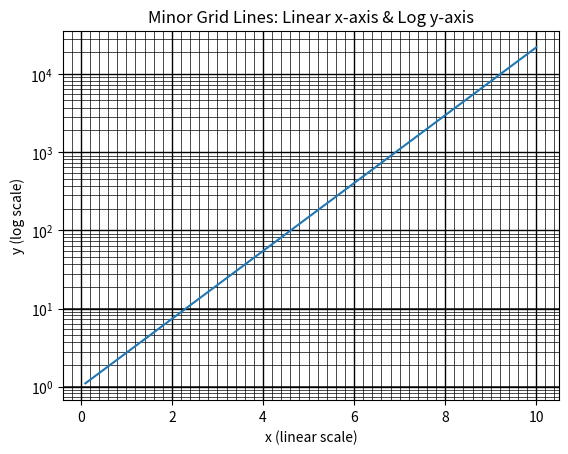

Source code (Python):
import matplotlib.pyplot as plt
import numpy as np
from matplotlib.ticker import LogLocator, MultipleLocator, NullFormatter

# Sample data
x = np.linspace(0.1, 10, 100)
y = np.exp(x)

# Create the plot
plt.figure()
plt.plot(x, y)

# Set y-axis to log scale
plt.yscale('log')

# High-resolution minor ticks for y-axis (log scale)
subs = np.linspace(1.01, 10, 10, endpoint=False)
ax = plt.gca()
ax.yaxis.set_minor_locator(LogLocator(base=10.0, subs=subs, numticks=1000))

# High-resolution minor ticks for x-axis (linear scale)
ax.xaxis.set_minor_locator(MultipleLocator(0.2))  # Adjust this for desired grid density

# Hide minor tick marks and labels
ax.tick_params(axis='x', which='minor', length=0)
ax.tick_params(axis='y', which='minor', length=0)
ax.xaxis.set_minor_formatter(NullFormatter())
ax.yaxis.set_minor_formatter(NullFormatter())

# Add gridlines
plt.grid(which='major', linestyle='-', linewidth=1, color='black')
plt.grid(which='minor', linestyle='-', linewidth=0.5, color='k')

# Labels
plt.xlabel("x (linear scale)")
plt.ylabel("y (log scale)")
plt.title("Minor Grid Lines: Linear x-axis & Log y-axis")

# Show the plot
plt.show()
